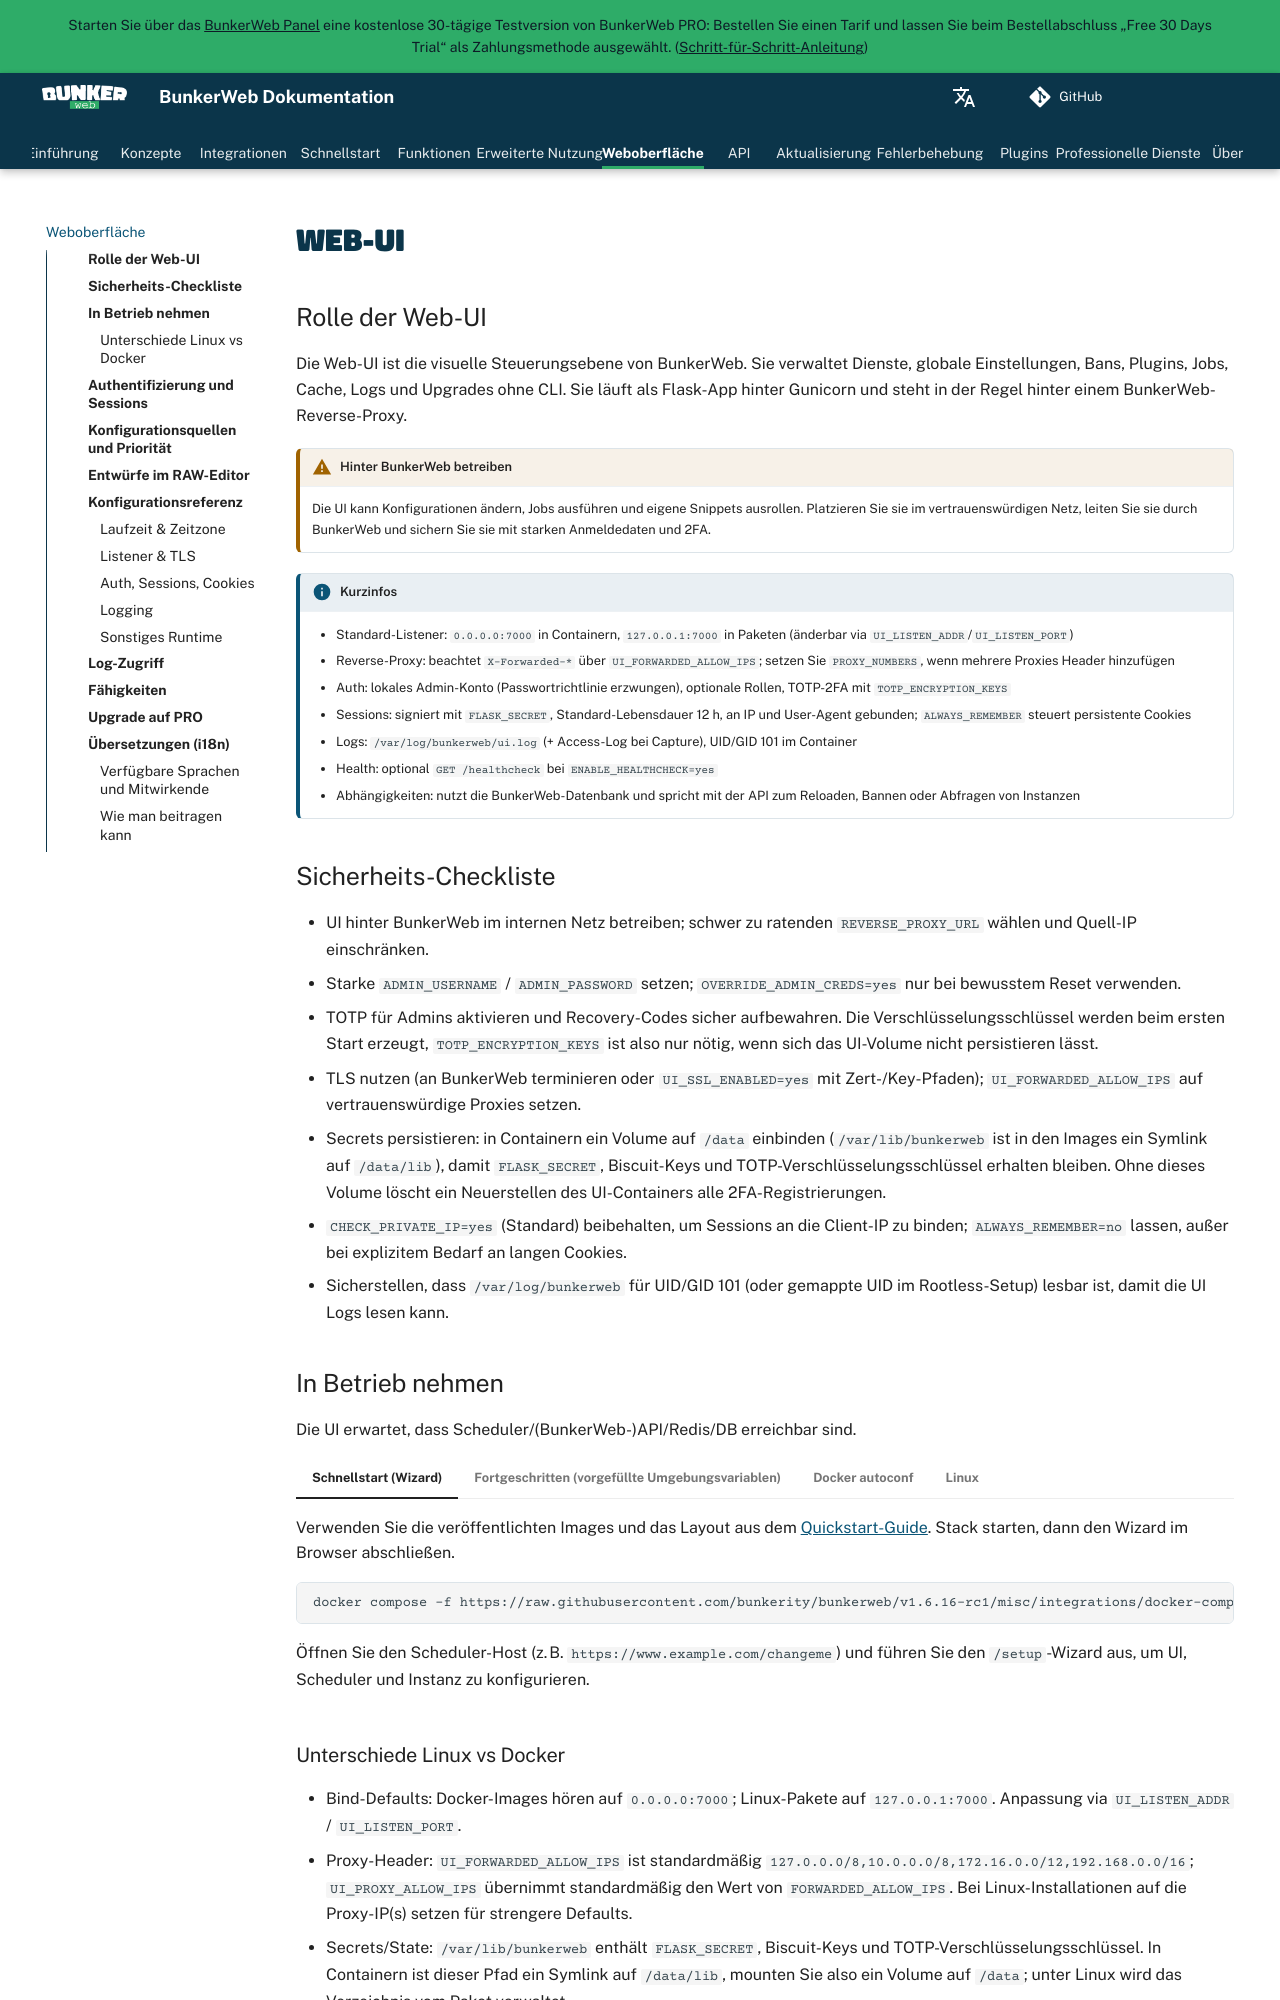

repository: bunkerity/bunkerweb · page: 1.6.18~rc4/de/web-ui/index.html · generator: mkdocs

# Web-UI

## Rolle der Web-UI

Die Web-UI ist die visuelle Steuerungsebene von BunkerWeb. Sie verwaltet Dienste, globale Einstellungen, Bans, Plugins, Jobs, Cache, Logs und Upgrades ohne CLI. Sie läuft als Flask-App hinter Gunicorn und steht in der Regel hinter einem BunkerWeb-Reverse-Proxy.

!!! warning "Hinter BunkerWeb betreiben"
    Die UI kann Konfigurationen ändern, Jobs ausführen und eigene Snippets ausrollen. Platzieren Sie sie im vertrauenswürdigen Netz, leiten Sie sie durch BunkerWeb und sichern Sie sie mit starken Anmeldedaten und 2FA.

!!! info "Kurzinfos"
    - Standard-Listener: `0.0.0.0:7000` in Containern, `127.0.0.1:7000` in Paketen (änderbar via `UI_LISTEN_ADDR`/`UI_LISTEN_PORT`)
    - Reverse-Proxy: beachtet `X-Forwarded-*` über `UI_FORWARDED_ALLOW_IPS`; setzen Sie `PROXY_NUMBERS`, wenn mehrere Proxies Header hinzufügen
    - Auth: lokales Admin-Konto (Passwortrichtlinie erzwungen), optionale Rollen, TOTP-2FA mit `TOTP_ENCRYPTION_KEYS`
    - Sessions: signiert mit `FLASK_SECRET`, Standard-Lebensdauer 12 h, an IP und User-Agent gebunden; `ALWAYS_REMEMBER` steuert persistente Cookies
    - Logs: `/var/log/bunkerweb/ui.log` (+ Access-Log bei Capture), UID/GID 101 im Container
    - Health: optional `GET /healthcheck` bei `ENABLE_HEALTHCHECK=yes`
    - Abhängigkeiten: nutzt die BunkerWeb-Datenbank und spricht mit der API zum Reloaden, Bannen oder Abfragen von Instanzen

## Sicherheits-Checkliste

- UI hinter BunkerWeb im internen Netz betreiben; schwer zu ratenden `REVERSE_PROXY_URL` wählen und Quell-IP einschränken.
- Starke `ADMIN_USERNAME` / `ADMIN_PASSWORD` setzen; `OVERRIDE_ADMIN_CREDS=yes` nur bei bewusstem Reset verwenden.
- TOTP für Admins aktivieren und Recovery-Codes sicher aufbewahren. Die Verschlüsselungsschlüssel werden beim ersten Start erzeugt, `TOTP_ENCRYPTION_KEYS` ist also nur nötig, wenn sich das UI-Volume nicht persistieren lässt.
- TLS nutzen (an BunkerWeb terminieren oder `UI_SSL_ENABLED=yes` mit Zert-/Key-Pfaden); `UI_FORWARDED_ALLOW_IPS` auf vertrauenswürdige Proxies setzen.
- Secrets persistieren: in Containern ein Volume auf `/data` einbinden (`/var/lib/bunkerweb` ist in den Images ein Symlink auf `/data/lib`), damit `FLASK_SECRET`, Biscuit-Keys und TOTP-Verschlüsselungsschlüssel erhalten bleiben. Ohne dieses Volume löscht ein Neuerstellen des UI-Containers alle 2FA-Registrierungen.
- `CHECK_PRIVATE_IP=yes` (Standard) beibehalten, um Sessions an die Client-IP zu binden; `ALWAYS_REMEMBER=no` lassen, außer bei explizitem Bedarf an langen Cookies.
- Sicherstellen, dass `/var/log/bunkerweb` für UID/GID 101 (oder gemappte UID im Rootless-Setup) lesbar ist, damit die UI Logs lesen kann.
